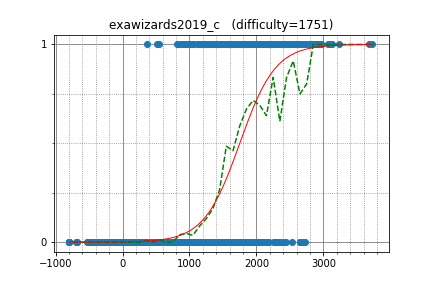

The file beside this chart, header and first rows:
scanhex, 2598.083407, 1
E869120, 2806, 1
tozangezan, 2917, 1
yutaka1999, 3678, 1
cz_xuyixuan, 2454, 1
kmjp, 2814, 1
hos_lyric, 3130, 1
Kmcode, 2626, 1
sugim48, 3239, 1
IH19980412, 2958, 1
Kurpilyansky, 2650, 0
chb1975, 2384, 1
logicmachine, 2499, 1
lych_cys, 2962, 1
June_boy, 2114, 1
qiqi20021026, 1922, 1
progmatic, 2697, 1
heno239, 2255, 1
LHiC, 3720, 1
yokozuna57, 3080, 1
hitonanode, 2573, 1
alish, 2654, 1
piczaw, 2056, 1
asi1024, 2948, 1
olphe, 2335, 1
tempura0224, 2264, 1
WA_TLE, 3066, 1
PIandS, 2601, 1
uwi, 2963, 1
sheyasutaka, 2448, 1
xzy, 2243, 1
Aquarius, 2564, 1
cx233666, 1992, 1
leign, 2428, 1
Rzepa, 2531, 1
jah_melon, 2488, 1
yybyyb, 2678, 1
DreamlessDreams, 1848, 1
ariacas, 3116, 1
zhoushuyu, 2218, 1
EntropyIncreaser, 2109, 1
drafear, 2495, 1
Suunn, 1895, 1
howarli, 2133, 1
betrue12, 2238, 1
kobae964, 2827, 1
noshi91, 2546, 1
yarrr, 2242, 1
iica, 1955, 1
QCFium, 1829, 1
mechanicalpenciI, 2397, 1
kort0n, 2272, 1
shirowa, 1704, 1
return_my_2007, 2204, 1
ats5515, 2731, 1
ferin_tech, 1908, 1
fine, 1896, 1
Winniechen, 2068, 1
MMNMM, 2058, 1
KeyID, 2790, 1
pink_rabbit, 1808, 1
... 2,770 more rows
